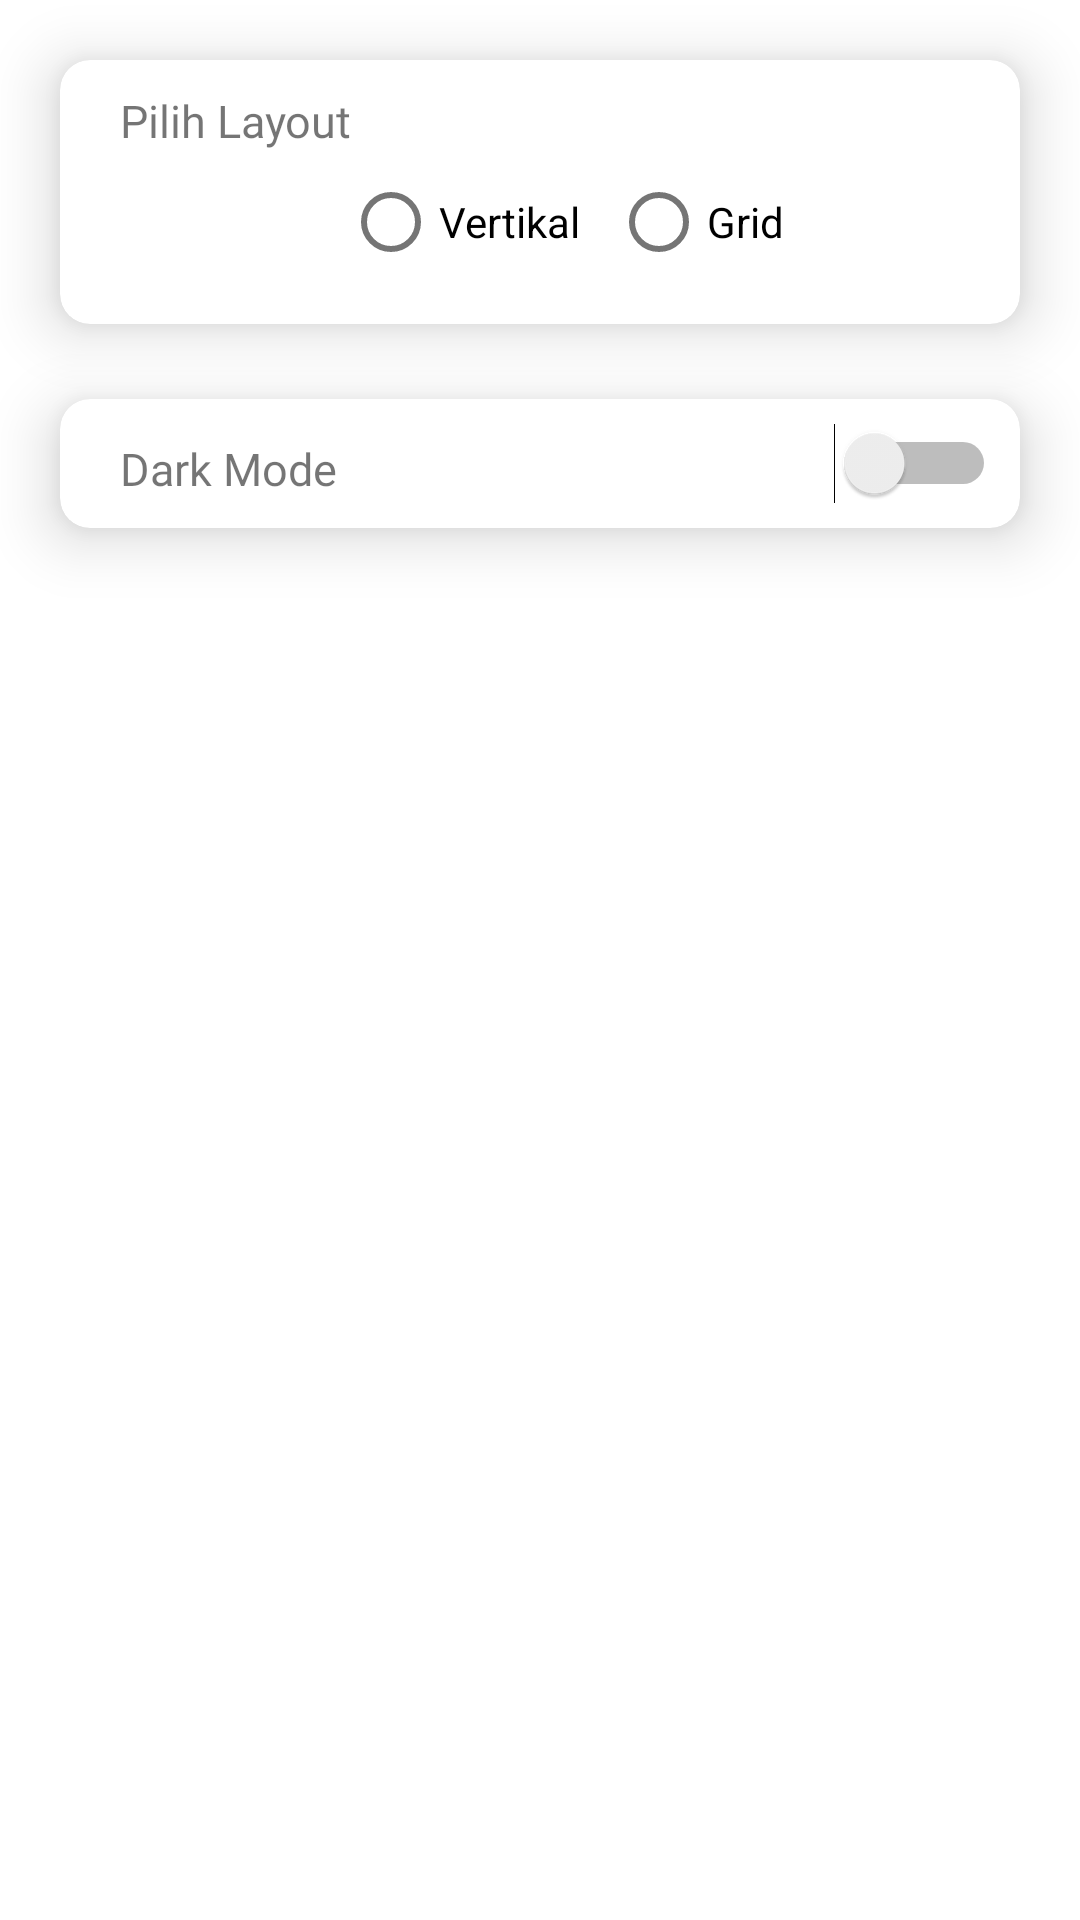

Here is an Android app screen rendered from its layout file. Give the layout XML and the strings, colors and styles it references.
<!-- AndroidManifest.xml: application theme Theme.FussionV2 -->
<!-- res/layout/activity_setting.xml -->
<?xml version="1.0" encoding="utf-8"?>
<LinearLayout xmlns:android="http://schemas.android.com/apk/res/android"
    xmlns:app="http://schemas.android.com/apk/res-auto"
    xmlns:tools="http://schemas.android.com/tools"
    android:layout_width="match_parent"
    android:layout_height="match_parent"
    tools:context=".SettingActivity"
    android:orientation="vertical">

    <androidx.cardview.widget.CardView
        android:layout_width="match_parent"
        android:layout_height="wrap_content"
        android:layout_marginLeft="20dp"
        android:layout_marginRight="20dp"
        android:layout_marginTop="20dp"
        app:cardCornerRadius="10dp"
        app:cardElevation="12dp"
        android:outlineSpotShadowColor="@color/black"
        android:layout_marginBottom="5dp">

        <TextView
            android:layout_width="wrap_content"
            android:layout_height="wrap_content"
            android:text="Pilih Layout"
            android:fontFamily="@font/poppins_regular"
            android:layout_marginLeft="10dp"
            android:layout_marginTop="10dp"
            android:textSize="15sp"
            android:drawablePadding="10dp"
            android:drawableTint="@color/black"
            android:layout_marginStart="20dp"/>


        <RadioGroup
            android:id="@+id/rgGender"
            android:layout_width="wrap_content"
            android:layout_height="wrap_content"
            android:layout_marginStart="8dp"
            android:layout_marginTop="20dp"
            android:layout_gravity="center"
            android:layout_marginBottom="10dp">

            <LinearLayout
                android:layout_width="match_parent"
                android:layout_height="wrap_content"
                android:orientation="horizontal">

                <RadioButton
                    android:id="@+id/rbMan"
                    android:layout_width="wrap_content"
                    android:layout_height="wrap_content"
                    android:text="Vertikal"
                    android:layout_margin="5dp"/>

                <RadioButton
                    android:id="@+id/rbFemale"
                    android:layout_width="wrap_content"
                    android:layout_height="wrap_content"
                    android:text="Grid"
                    android:layout_margin="5dp"/>

            </LinearLayout>

        </RadioGroup>

    </androidx.cardview.widget.CardView>

    <androidx.cardview.widget.CardView
        android:layout_width="match_parent"
        android:layout_height="wrap_content"
        android:layout_marginLeft="20dp"
        android:layout_marginRight="20dp"
        android:layout_marginTop="20dp"
        app:cardCornerRadius="10dp"
        app:cardElevation="12dp"
        android:outlineSpotShadowColor="@color/black"
        android:layout_marginBottom="5dp">

        <LinearLayout
            android:layout_width="match_parent"
            android:layout_height="wrap_content">

            <TextView
                android:layout_width="wrap_content"
                android:layout_height="wrap_content"
                android:text="Dark Mode"
                android:fontFamily="@font/poppins_regular"
                android:layout_marginLeft="10dp"
                android:layout_marginTop="10dp"
                android:textSize="15sp"
                android:drawablePadding="10dp"
                android:drawableTint="@color/black"
                android:layout_marginStart="20dp"/>

            <RelativeLayout
                android:layout_width="match_parent"
                android:layout_height="wrap_content">

                <Switch
                    android:layout_width="wrap_content"
                    android:layout_height="wrap_content"
                    android:layout_margin="8dp"
                    android:layout_alignParentRight="true"/>

            </RelativeLayout>



        </LinearLayout>




    </androidx.cardview.widget.CardView>

</LinearLayout>
<!-- resources referenced by this layout -->
<resources>
  <color name="black">#FF000000</color>
  <style name="Theme.FussionV2" parent="Theme.MaterialComponents.DayNight.DarkActionBar">
          
          <item name="colorPrimary">@color/young_blue</item>
          <item name="colorPrimaryVariant">@color/purple_700</item>
          <item name="colorOnPrimary">@color/white</item>
          
          <item name="colorSecondary">@color/teal_200</item>
          <item name="colorSecondaryVariant">@color/teal_700</item>
          <item name="colorOnSecondary">@color/white</item>
          
          <item name="android:statusBarColor" tools:targetApi="l">?attr/colorPrimaryVariant</item>
          
      </style>
  <color name="young_blue">#23A0F3</color>
  <color name="purple_700">#FF3700B3</color>
  <color name="white">#FFFFFFFF</color>
  <color name="teal_200">#FF03DAC5</color>
  <color name="teal_700">#FF018786</color>
</resources>
